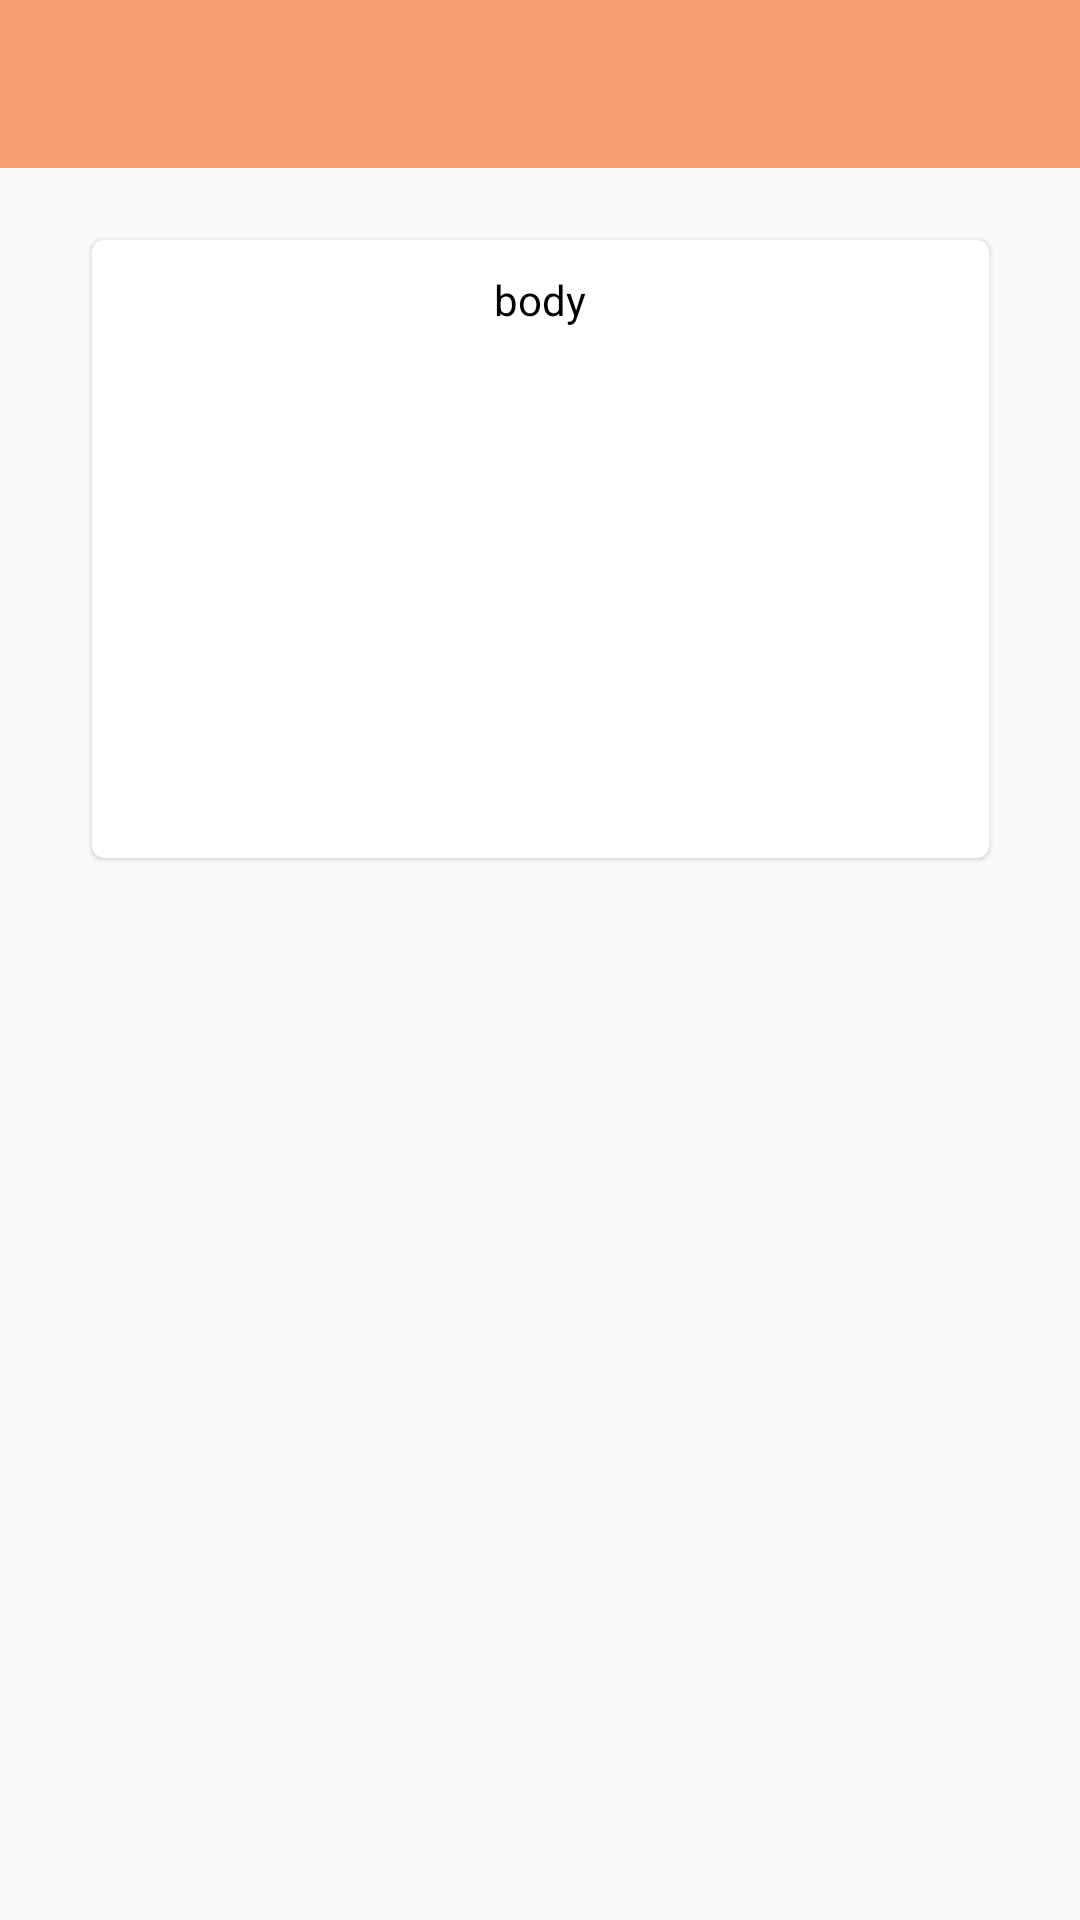

The Android layout XML behind this screen, and the referenced resources:
<!-- AndroidManifest.xml: application theme Theme.Test908 -->
<!-- res/layout/fragment_detail_reviews.xml -->
<?xml version="1.0" encoding="utf-8"?>
<androidx.constraintlayout.widget.ConstraintLayout xmlns:android="http://schemas.android.com/apk/res/android"
    xmlns:app="http://schemas.android.com/apk/res-auto"
    xmlns:tools="http://schemas.android.com/tools"
    android:layout_width="match_parent"
    android:layout_height="match_parent">
    <include
        android:id="@+id/toolbar"
        layout="@layout/toolbar_back"
        app:layout_constraintEnd_toEndOf="parent"
        app:layout_constraintStart_toStartOf="parent"
        app:layout_constraintTop_toTopOf="parent" />

    <com.google.android.material.card.MaterialCardView
        android:layout_width="299dp"
        android:layout_height="206dp"
        android:layout_marginTop="24dp"
        app:layout_constraintEnd_toEndOf="parent"
        app:layout_constraintStart_toStartOf="parent"
        app:layout_constraintTop_toBottomOf="@+id/toolbar">

        <LinearLayout
            android:layout_width="match_parent"
            android:layout_height="match_parent"
            android:orientation="vertical">

            <TextView
                android:text="@string/body_name_reviews"
                android:id="@+id/tv_review"
                android:layout_width="match_parent"
                android:layout_height="40dp"
                android:gravity="center"
                android:textColor="#000000" />

            <ImageView
                android:id="@+id/iv_review"
                android:layout_width="match_parent"
                android:layout_height="wrap_content"
                android:layout_margin="10dp"
                android:adjustViewBounds="true"
                android:scaleType="centerCrop"
                tools:srcCompat="@tools:sample/avatars" />

        </LinearLayout>
    </com.google.android.material.card.MaterialCardView>

</androidx.constraintlayout.widget.ConstraintLayout>
<!-- res/layout/toolbar_back.xml (included above) -->
<?xml version="1.0" encoding="utf-8"?>
<androidx.appcompat.widget.Toolbar xmlns:android="http://schemas.android.com/apk/res/android"
    xmlns:app="http://schemas.android.com/apk/res-auto"
    android:id="@+id/toolbar"
    android:layout_width="match_parent"
    android:layout_height="wrap_content"
    android:background="#F7A072"
    android:elevation="0dp">

    <ImageButton
        android:id="@+id/iv_back"
        android:layout_width="wrap_content"
        android:layout_height="wrap_content"
        android:layout_margin="3dp"
        android:layout_weight="1"
        android:background="@drawable/baseline_keyboard_backspace_24"
        android:text="@string/review"
        android:textAllCaps="false"
        android:textColor="@color/orange"
        android:textSize="14sp"
        app:layout_constraintBottom_toBottomOf="parent"
        app:layout_constraintStart_toStartOf="parent"
        app:layout_constraintTop_toTopOf="parent" />

</androidx.appcompat.widget.Toolbar>
<!-- resources referenced by this layout -->
<resources>
  <color name="orange">#F7A072</color>
  <string name="body_name_reviews">body</string>
  <string name="review">Review</string>
  <style name="Theme.Test908" parent="Theme.MaterialComponents.Light.Bridge">
          <item name="windowNoTitle">true</item>
          <item name="windowActionBar">false</item>
          <item name="colorPrimary">#F7A072</item>
          <item name="colorPrimaryVariant">@color/purple_700</item>
          <item name="colorOnPrimary">@color/white</item>
          <item name="colorSecondary">@color/teal_200</item>
          <item name="colorSecondaryVariant">@color/teal_700</item>
          <item name="colorOnSecondary">@color/black</item>
          <item name="android:statusBarColor">#F7A072</item>
          <item name="bottomSheetDialogTheme">@style/CustomBottomSheetDialog</item>
      </style>
  <color name="purple_700">#FF3700B3</color>
  <color name="white">#FFFFFFFF</color>
  <color name="teal_200">#FF03DAC5</color>
  <color name="teal_700">#FF018786</color>
  <color name="black">#FF000000</color>
  <style name="CustomBottomSheetDialog" parent="@style/ThemeOverlay.MaterialComponents.BottomSheetDialog">
          <item name="bottomSheetStyle">@style/CustomBottomSheet</item>
      </style>
  <style name="CustomBottomSheet" parent="Widget.MaterialComponents.BottomSheet">
          <item name="shapeAppearanceOverlay">@style/CustomShapeAppearanceBottomSheetDialog</item>
      </style>
  <style name="CustomShapeAppearanceBottomSheetDialog" parent="">
          <item name="cornerFamily">rounded</item>
          <item name="cornerSizeTopRight">16dp</item>
          <item name="cornerSizeTopLeft">16dp</item>
          <item name="cornerSizeBottomRight">0dp</item>
          <item name="cornerSizeBottomLeft">0dp</item>
      </style>
</resources>
